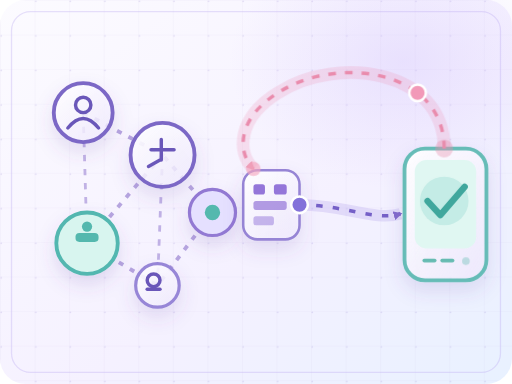
t = 0.00 s
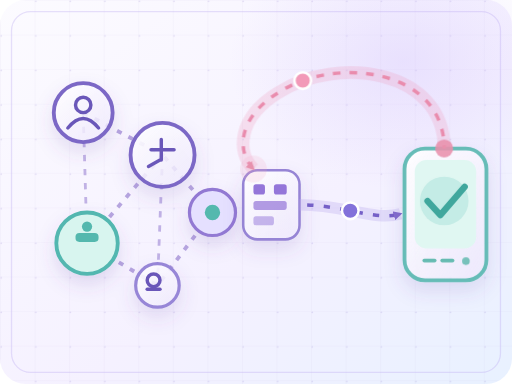
t = 1.50 s
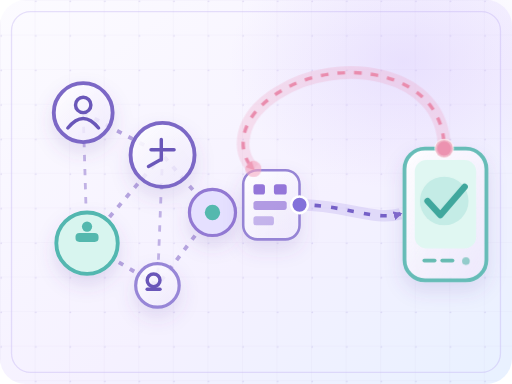
t = 3.00 s
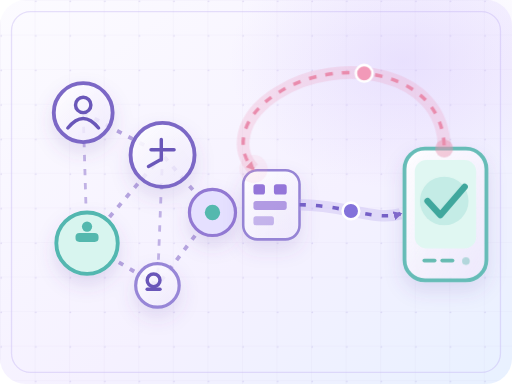
t = 4.52 s
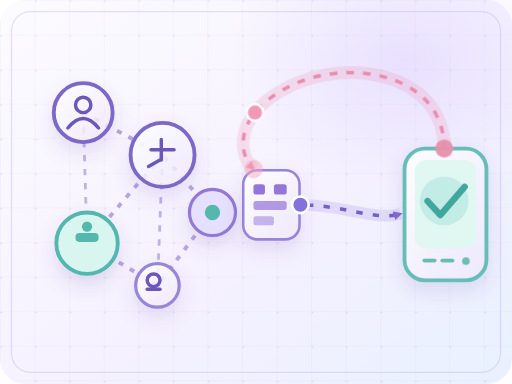
t = 6.03 s
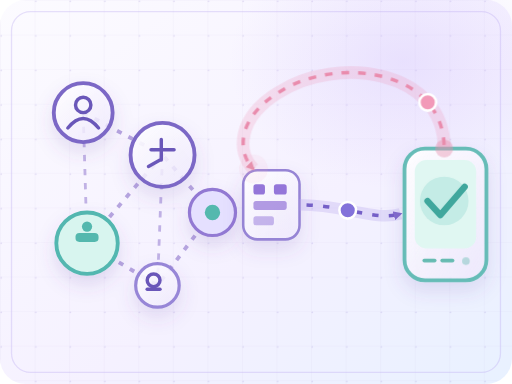
t = 7.43 s

The animated SVG that drew these frames (rendered in a browser with its animation timeline set to each time). Animation: 2 SMIL elements (animateMotion=2), 11 CSS @keyframes rules; one cycle of 9.00 s, repeats indefinitely.

<svg xmlns="http://www.w3.org/2000/svg" viewBox="0 0 400 300" role="img" aria-labelledby="ttl desc"><title id="ttl">Dependency-aware HARQ</title><desc id="desc">A semantic scene graph sends packets to a receiver; a complete feedback retransmission loop returns to the encoder. Conceptual animation, not original experimental data.</desc>
<defs>
 <linearGradient id="paper" x1="0" y1="0" x2="1" y2="1"><stop stop-color="#fcfbff"/><stop offset=".58" stop-color="#f5f1ff"/><stop offset="1" stop-color="#e8f1ff"/></linearGradient>
 <radialGradient id="halo"><stop stop-color="#c7b4fb" stop-opacity=".52"/><stop offset="1" stop-color="#c7b4fb" stop-opacity="0"/></radialGradient>
 <linearGradient id="purple" x1="0" y1="0" x2="1" y2="1"><stop stop-color="#9886e7"/><stop offset=".55" stop-color="#6e5ac1"/><stop offset="1" stop-color="#453c91"/></linearGradient>
 <linearGradient id="teal" x1="0" y1="0" x2="1" y2="1"><stop stop-color="#b1f4e9"/><stop offset="1" stop-color="#46b8b4"/></linearGradient>
 <linearGradient id="blue" x1="0" y1="0" x2="0" y2="1"><stop stop-color="#d1eafb"/><stop offset="1" stop-color="#acd8ed"/></linearGradient>
 <linearGradient id="pink" x1="0" y1="0" x2="1" y2="1"><stop stop-color="#ffc9dc"/><stop offset="1" stop-color="#ed86b5"/></linearGradient>
 <linearGradient id="glass" x1="0" y1="0" x2="1" y2="1"><stop stop-color="#fff" stop-opacity=".95"/><stop offset="1" stop-color="#f1ebff" stop-opacity=".74"/></linearGradient>
 <pattern id="grid" width="27" height="27" patternUnits="userSpaceOnUse"><path d="M27 0H0V27" fill="none" stroke="#9483ca" stroke-opacity=".085" stroke-width=".8"/><circle cx="1" cy="1" r=".7" fill="#8e79cb" opacity=".20"/></pattern>
 <filter id="shadow" x="-40%" y="-50%" width="180%" height="220%"><feDropShadow dx="0" dy="7" stdDeviation="7" flood-color="#6650aa" flood-opacity=".17"/></filter>
 <filter id="soft"><feGaussianBlur stdDeviation="6"/></filter>
 <filter id="beam"><feGaussianBlur stdDeviation="3.2"/></filter>
 <marker id="arrow" markerWidth="7" markerHeight="7" refX="5.5" refY="3.5" orient="auto" markerUnits="userSpaceOnUse"><path d="M0 0 7 3.5 0 7Z" fill="#826acc"/></marker>
 <marker id="retryArrow" markerWidth="7" markerHeight="7" refX="5.5" refY="3.5" orient="auto" markerUnits="userSpaceOnUse"><path d="M0 0 7 3.5 0 7Z" fill="#e58da9"/></marker>
</defs>
<style><![CDATA[
@keyframes slide {to{stroke-dashoffset:-44}}
@keyframes drift {0%,100%{transform:translateY(0)}50%{transform:translateY(-5px)}}
@keyframes swish {0%,100%{transform:translateX(-8px)}50%{transform:translateX(8px)}}
@keyframes glow {0%,100%{opacity:.38}50%{opacity:.95}}
@keyframes ring {0%{opacity:.65;transform:scale(.7)}100%{opacity:0;transform:scale(1.55)}}
@keyframes turn {to{transform:rotate(360deg)}}
@keyframes scanning {0%,10%{transform:translateX(0);opacity:.12}22%{opacity:1}75%{transform:translateX(95px);opacity:.95}85%,100%{transform:translateX(95px);opacity:0}}
@keyframes trace {0%,8%{stroke-dashoffset:540}65%,86%{stroke-dashoffset:0}100%{stroke-dashoffset:540}}
@keyframes traceSmall {0%,12%{stroke-dashoffset:180}75%,90%{stroke-dashoffset:0}100%{stroke-dashoffset:180}}
@keyframes breathe {0%,100%{transform:scale(.96);opacity:.62}50%{transform:scale(1.13);opacity:1}}
@keyframes twinkle {0%,100%{opacity:.35}50%{opacity:1}}
.dash{animation:slide 3.5s linear infinite}.slowdash{animation:slide 7s linear infinite}
.drift{animation:drift 3.4s ease-in-out infinite}.drift2{animation:drift 5s ease-in-out -.7s infinite}
.sea{animation:swish 5.5s ease-in-out infinite}.sea2{animation:swish 7s ease-in-out -2s infinite}
.glow{animation:glow 2.4s ease-in-out infinite}.spin{animation:turn .6s linear infinite;transform-box:fill-box;transform-origin:center}
.ring{animation:ring 2.8s ease-out infinite;transform-box:fill-box;transform-origin:center}
.ring2{animation:ring 2.8s ease-out 1.4s infinite;transform-box:fill-box;transform-origin:center}
.beam{animation:scanning 5s ease-in-out infinite}
.trace{stroke-dasharray:540;stroke-dashoffset:540;animation:trace 7s ease-in-out infinite}
.tracesmall{stroke-dasharray:180;stroke-dashoffset:180;animation:traceSmall 6s ease-in-out infinite}
.breathe{animation:breathe 2.2s ease-in-out infinite;transform-box:fill-box;transform-origin:center}
.twinkle{animation:twinkle 3.5s ease-in-out infinite}
@media (prefers-reduced-motion: reduce){
 .dash,.slowdash,.drift,.drift2,.sea,.sea2,.glow,.spin,.ring,.ring2,.beam,.trace,.tracesmall,.breathe,.twinkle{animation:none!important}
 .trace,.tracesmall{stroke-dashoffset:0!important}animateMotion,animate{display:none!important}
}
]]></style>
<rect x="0" y="0" width="400" height="300" rx="20" fill="url(#paper)"/>
<rect width="400" height="300" rx="20" fill="url(#grid)"/>
<ellipse cx="315" cy="48" rx="136" ry="100" fill="url(#halo)" opacity=".56"/>
<rect x="9" y="9" width="382" height="282" rx="15" fill="none" stroke="#baa9ef" stroke-opacity=".35"/>

<!-- Scene graph and semantic prerequisite links -->
<path d="M65 88L127 121 68 190 123 223 166 166 127 121" fill="none" stroke="#b6a5df" stroke-width="3" stroke-dasharray="4 6"/>
<path d="M65 88L68 190M127 121L123 223" fill="none" stroke="#aa96db" stroke-width="2.2" stroke-opacity=".7" stroke-dasharray="5 6"/>
<g filter="url(#shadow)">
 <circle cx="65" cy="88" r="23" fill="url(#glass)" stroke="#7c68c6" stroke-width="3"/>
 <circle cx="127" cy="121" r="25" fill="url(#glass)" stroke="#7c68c6" stroke-width="3"/>
 <circle cx="68" cy="190" r="24" fill="#d8f5ef" stroke="#53b7b0" stroke-width="3"/>
 <circle cx="123" cy="223" r="17" fill="url(#glass)" stroke="#9786d7" stroke-width="2.5"/>
 <circle cx="166" cy="166" r="18" fill="#e5e0ff" stroke="#9279d3" stroke-width="2.5"/>
</g>
<!-- pictograms inside nodes (no text) -->
<g fill="none" stroke="#6a57b9" stroke-width="2.7" stroke-linecap="round"><circle cx="65" cy="82" r="6"/><path d="M53 100q12-15 24 0"/><path d="M118 117h18M126 109v16M116 130l9-5"/><circle cx="120" cy="219" r="5"/><path d="M115 226h10"/></g>
<g fill="#54b8ae"><rect x="59" y="182" width="18" height="7" rx="3"/><circle cx="68" cy="177" r="4"/><circle cx="166" cy="166" r="6"/></g>
<!-- packet encoder -->
<rect x="190" y="133" width="44" height="54" rx="11" fill="url(#glass)" stroke="#9684d5" stroke-width="2" filter="url(#shadow)"/>
<g fill="#9476d9"><rect x="198" y="144" width="9" height="8" rx="2"/><rect x="214" y="144" width="10" height="8" rx="2"/><rect x="198" y="157" width="26" height="7" rx="2" opacity=".7"/><rect x="198" y="169" width="16" height="7" rx="2" opacity=".5"/></g>
<!-- forward route -->
<path d="M234 160C269 160 293 173 313 167" stroke="#b8a7eb" stroke-width="9" opacity=".32" fill="none"/>
<path class="dash" d="M234 160C269 160 293 173 313 167" stroke="#7560c7" stroke-width="2.8" stroke-dasharray="5 8" fill="none" marker-end="url(#arrow)"/>
<circle r="6.5" fill="#8372da" stroke="#fff" stroke-width="2"><animateMotion path="M234 160C269 160 293 173 313 167" dur="3s" repeatCount="indefinite"/></circle>
<!-- receiver hardware -->
<g filter="url(#shadow)">
 <rect x="316" y="116" width="64" height="103" rx="16" fill="url(#glass)" stroke="#66bcb7" stroke-width="3"/>
 <rect x="324" y="125" width="48" height="69" rx="9" fill="#e0f7f2"/>
 <circle cx="347" cy="157" r="19" fill="#c4ece6"/>
 <path d="M334 157l10 11 19-22" stroke="#3fa79d" stroke-width="5" stroke-linecap="round" stroke-linejoin="round" fill="none"/>
 <g fill="#66bbb2"><rect x="330" y="202" width="11" height="3" rx="1.5"/><rect x="344" y="202" width="11" height="3" rx="1.5"/><circle cx="364" cy="204" r="3" class="glow"/></g>
</g>
<!-- clearly connected feedback/retransmission loop: receiver top back to encoder input -->
<path d="M347 116 C347 54 263 43 218 72 C185 92 185 119 198 132" fill="none" stroke="#ed95b7" stroke-opacity=".23" stroke-width="10"/>
<path id="retry" class="slowdash" d="M347 116 C347 54 263 43 218 72 C185 92 185 119 198 132" fill="none" stroke="#e98cad" stroke-width="2.7" stroke-dasharray="6 7" marker-end="url(#retryArrow)"/>
<circle r="6.5" fill="#f299b8" stroke="#fff" stroke-width="2"><animateMotion path="M347 116 C347 54 263 43 218 72 C185 92 185 119 198 132" dur="3.8s" begin="-.8s" repeatCount="indefinite"/></circle>
<!-- feedback arrival indicator -->
<circle cx="198" cy="132" r="8" fill="#f4a7c0" opacity=".15" class="ring"/>
<circle cx="347" cy="116" r="7" fill="#e890ac" opacity=".14" class="glow"/>
</svg>
